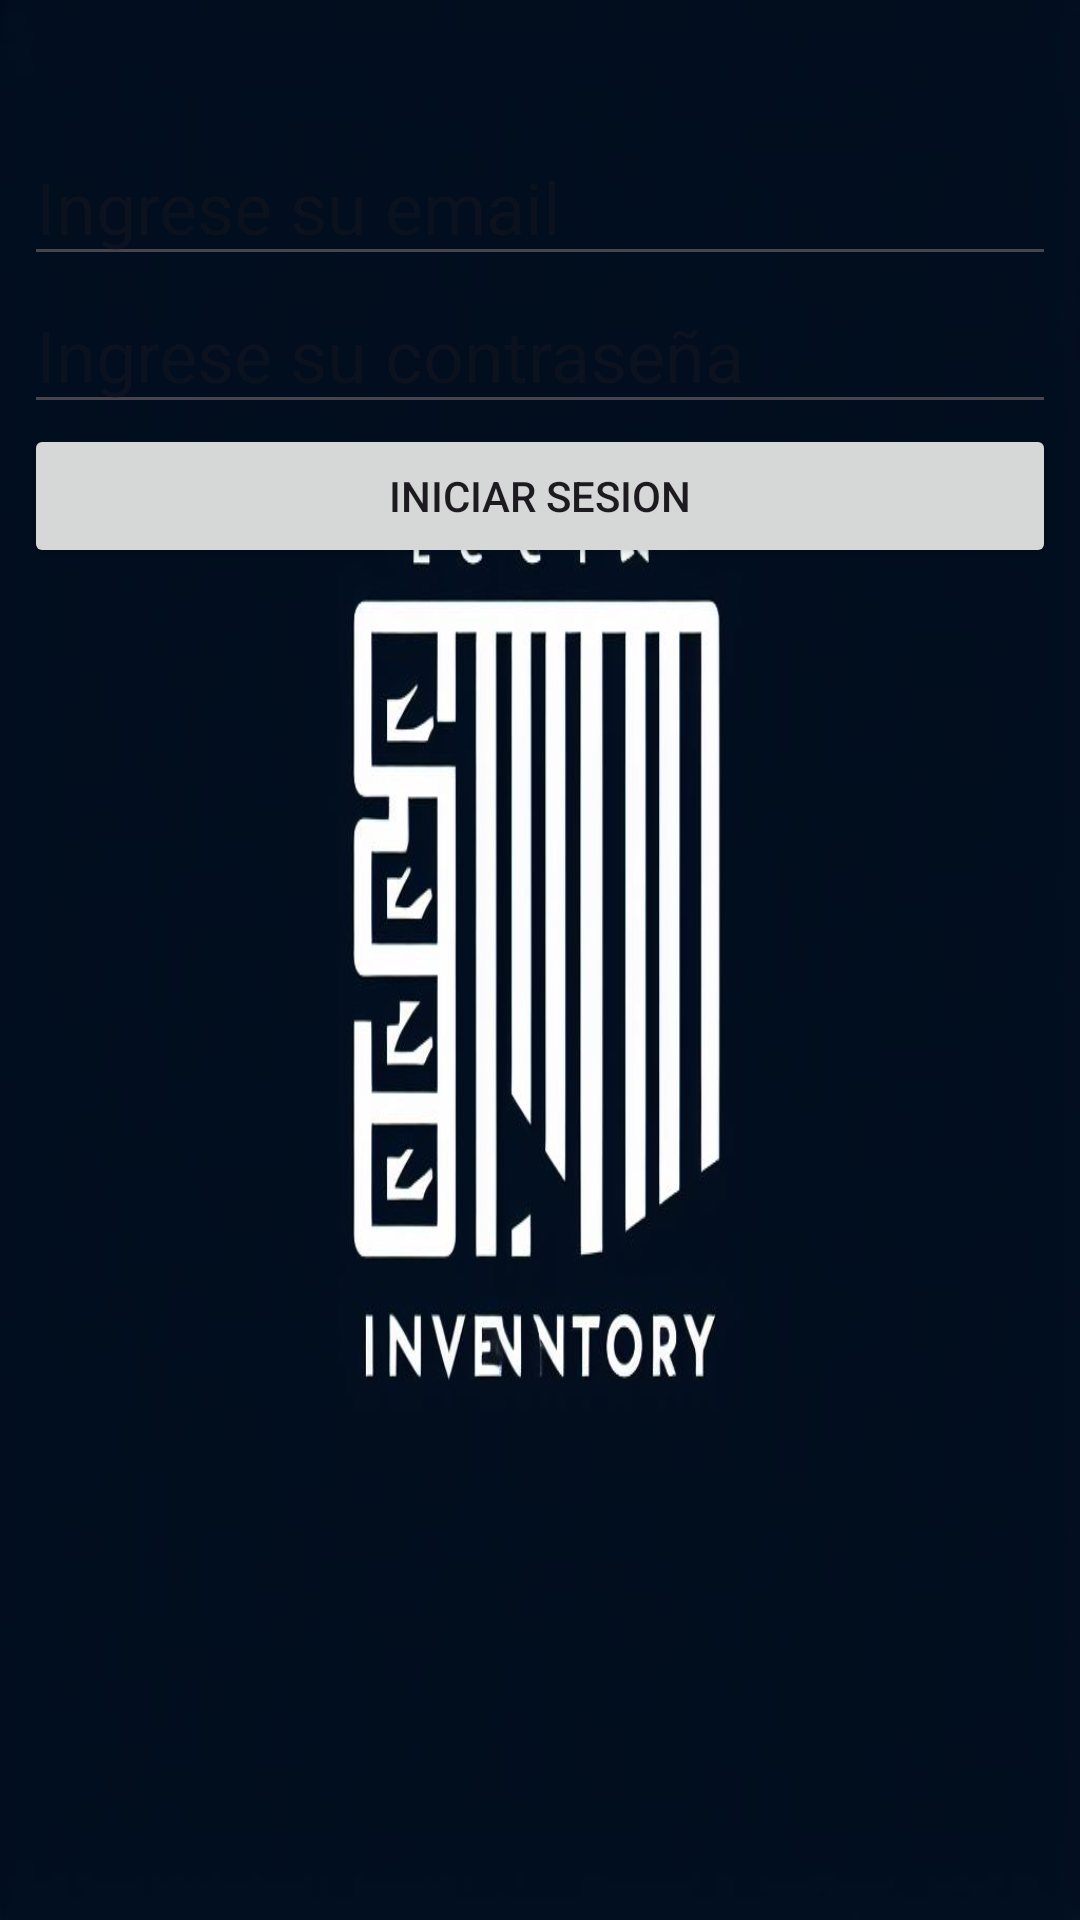

Write the Android layout XML for this screen, with the resource values it uses.
<!-- AndroidManifest.xml: application theme Theme.Inventario -->
<!-- res/layout/activity_iniciar_sesion.xml -->
<?xml version="1.0" encoding="utf-8"?>
<androidx.constraintlayout.widget.ConstraintLayout xmlns:android="http://schemas.android.com/apk/res/android"
    xmlns:app="http://schemas.android.com/apk/res-auto"
    xmlns:tools="http://schemas.android.com/tools"
    android:layout_width="match_parent"
    android:layout_height="match_parent"
    android:background="@drawable/logo_inventory"
    tools:context=".IniciarSesion">
    <LinearLayout
        android:id="@+id/linearLayout2"
        android:layout_width="344dp"
        android:layout_height="555dp"
        android:orientation="vertical"
        app:layout_constraintBottom_toBottomOf="parent"
        app:layout_constraintEnd_toEndOf="parent"
        app:layout_constraintStart_toStartOf="parent"
        app:layout_constraintTop_toTopOf="parent">
        <EditText
            android:id="@+id/et_emailInicio"
            android:layout_width="match_parent"
            android:layout_height="wrap_content"
            android:hint="Ingrese su email"
            android:inputType="textEmailAddress"
            android:textSize="24sp"/>
        <EditText
            android:id="@+id/et_passwordInicio"
            android:layout_width="match_parent"
            android:layout_height="wrap_content"
            android:hint="Ingrese su contraseña"
            android:inputType="textPassword"
            android:textSize="24sp"/>
        <Button
            android:id="@+id/btn_sesion"
            android:layout_width="match_parent"
            android:layout_height="wrap_content"
            android:text="Iniciar Sesion"
            android:onClick="IniciarSesion"/>
    </LinearLayout>
</androidx.constraintlayout.widget.ConstraintLayout>
<!-- resources referenced by this layout -->
<resources>
  <!-- drawable logo_inventory: jpeg bitmap (drawable, 54707 bytes) -->
  <style name="Theme.Inventario" parent="Base.Theme.Inventario" />
  <style name="Base.Theme.Inventario" parent="Theme.Material3.DayNight.NoActionBar">
          
          
          <item name="colorPrimary">@color/lavanda</item>
          <item name="colorPrimaryVariant">@color/lavanda</item>
          <item name="colorOnPrimary">@color/white</item>
  
          <item name="colorSecondary">@color/teal_200</item>
          <item name="colorSecondaryVariant">@color/teal_700</item>
          <item name="colorOnSecondary">@color/black</item>
  
          <item name="android:statusBarColor">?attr/colorPrimaryVariant</item>
      </style>
  <color name="lavanda">#8692F7</color>
  <color name="white">#FFFFFFFF</color>
  <color name="teal_200">#FF03DAC5</color>
  <color name="teal_700">#FF018786</color>
  <color name="black">#FF000000</color>
</resources>
